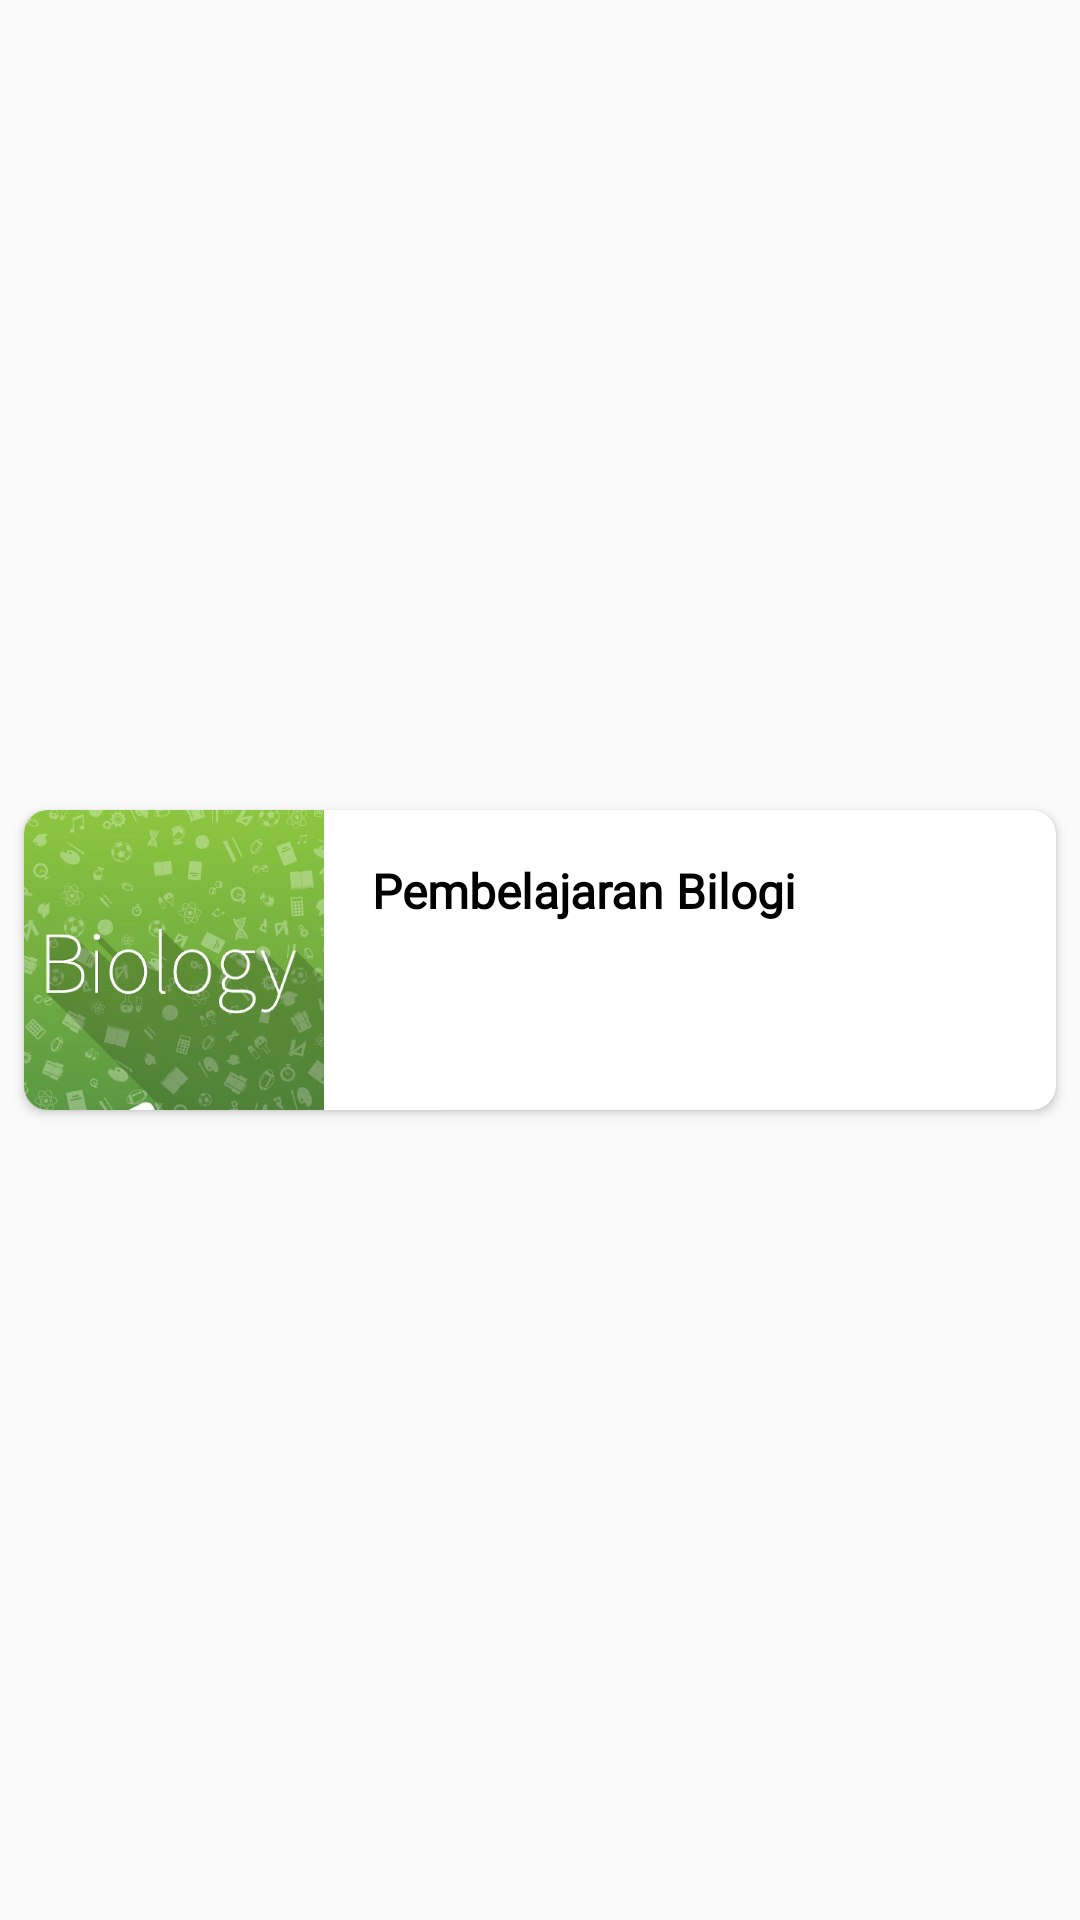

The Android layout XML behind this screen, and the referenced resources:
<!-- AndroidManifest.xml: application theme AppTheme -->
<!-- res/layout/model_materi.xml -->
<?xml version="1.0" encoding="utf-8"?>
<androidx.constraintlayout.widget.ConstraintLayout xmlns:android="http://schemas.android.com/apk/res/android"
    xmlns:app="http://schemas.android.com/apk/res-auto"
    android:layout_width="match_parent"
    android:layout_height="wrap_content">

    <androidx.cardview.widget.CardView
        android:layout_width="match_parent"
        android:layout_height="100dp"
        android:layout_marginStart="8dp"
        android:layout_marginTop="8dp"
        android:layout_marginEnd="8dp"
        android:layout_marginBottom="8dp"
        app:cardCornerRadius="8dp"
        app:layout_constraintBottom_toBottomOf="parent"
        app:layout_constraintEnd_toEndOf="parent"
        app:layout_constraintStart_toStartOf="parent"
        app:layout_constraintTop_toTopOf="parent">

        <androidx.constraintlayout.widget.ConstraintLayout
            android:layout_width="match_parent"
            android:layout_height="match_parent">

            <TextView
                android:id="@+id/txt_nama"
                android:layout_width="0dp"
                android:layout_height="wrap_content"
                android:layout_marginStart="16dp"
                android:layout_marginTop="16dp"
                android:layout_marginEnd="16dp"
                android:fontFamily="@font/aldrich"
                android:text="Pembelajaran Bilogi"
                android:textColor="#000000"
                android:textSize="16dp"
                android:textStyle="bold"
                app:layout_constraintEnd_toEndOf="parent"
                app:layout_constraintStart_toEndOf="@+id/bg_vidio"
                app:layout_constraintTop_toTopOf="parent" />

            <ImageView
                android:id="@+id/bg_vidio"
                android:layout_width="100dp"
                android:layout_height="0dp"
                android:scaleType="centerCrop"
                app:layout_constraintBottom_toBottomOf="parent"
                app:layout_constraintStart_toStartOf="parent"
                app:layout_constraintTop_toTopOf="parent"
                app:srcCompat="@drawable/cover" />
        </androidx.constraintlayout.widget.ConstraintLayout>
    </androidx.cardview.widget.CardView>
</androidx.constraintlayout.widget.ConstraintLayout>
<!-- resources referenced by this layout -->
<resources>
  <!-- drawable cover: jpg bitmap (drawable, 65671 bytes) -->
  <style name="AppTheme" parent="Theme.AppCompat.Light.DarkActionBar">
          
          <item name="colorPrimary">@color/colorPrimary</item>
          <item name="colorPrimaryDark">@color/colorPrimaryDark</item>
          <item name="colorAccent">@color/colorAccent</item>
      </style>
  <color name="colorPrimary">#F57C00</color>
  <color name="colorPrimaryDark">#F57C00</color>
  <color name="colorAccent">#020000</color>
</resources>
